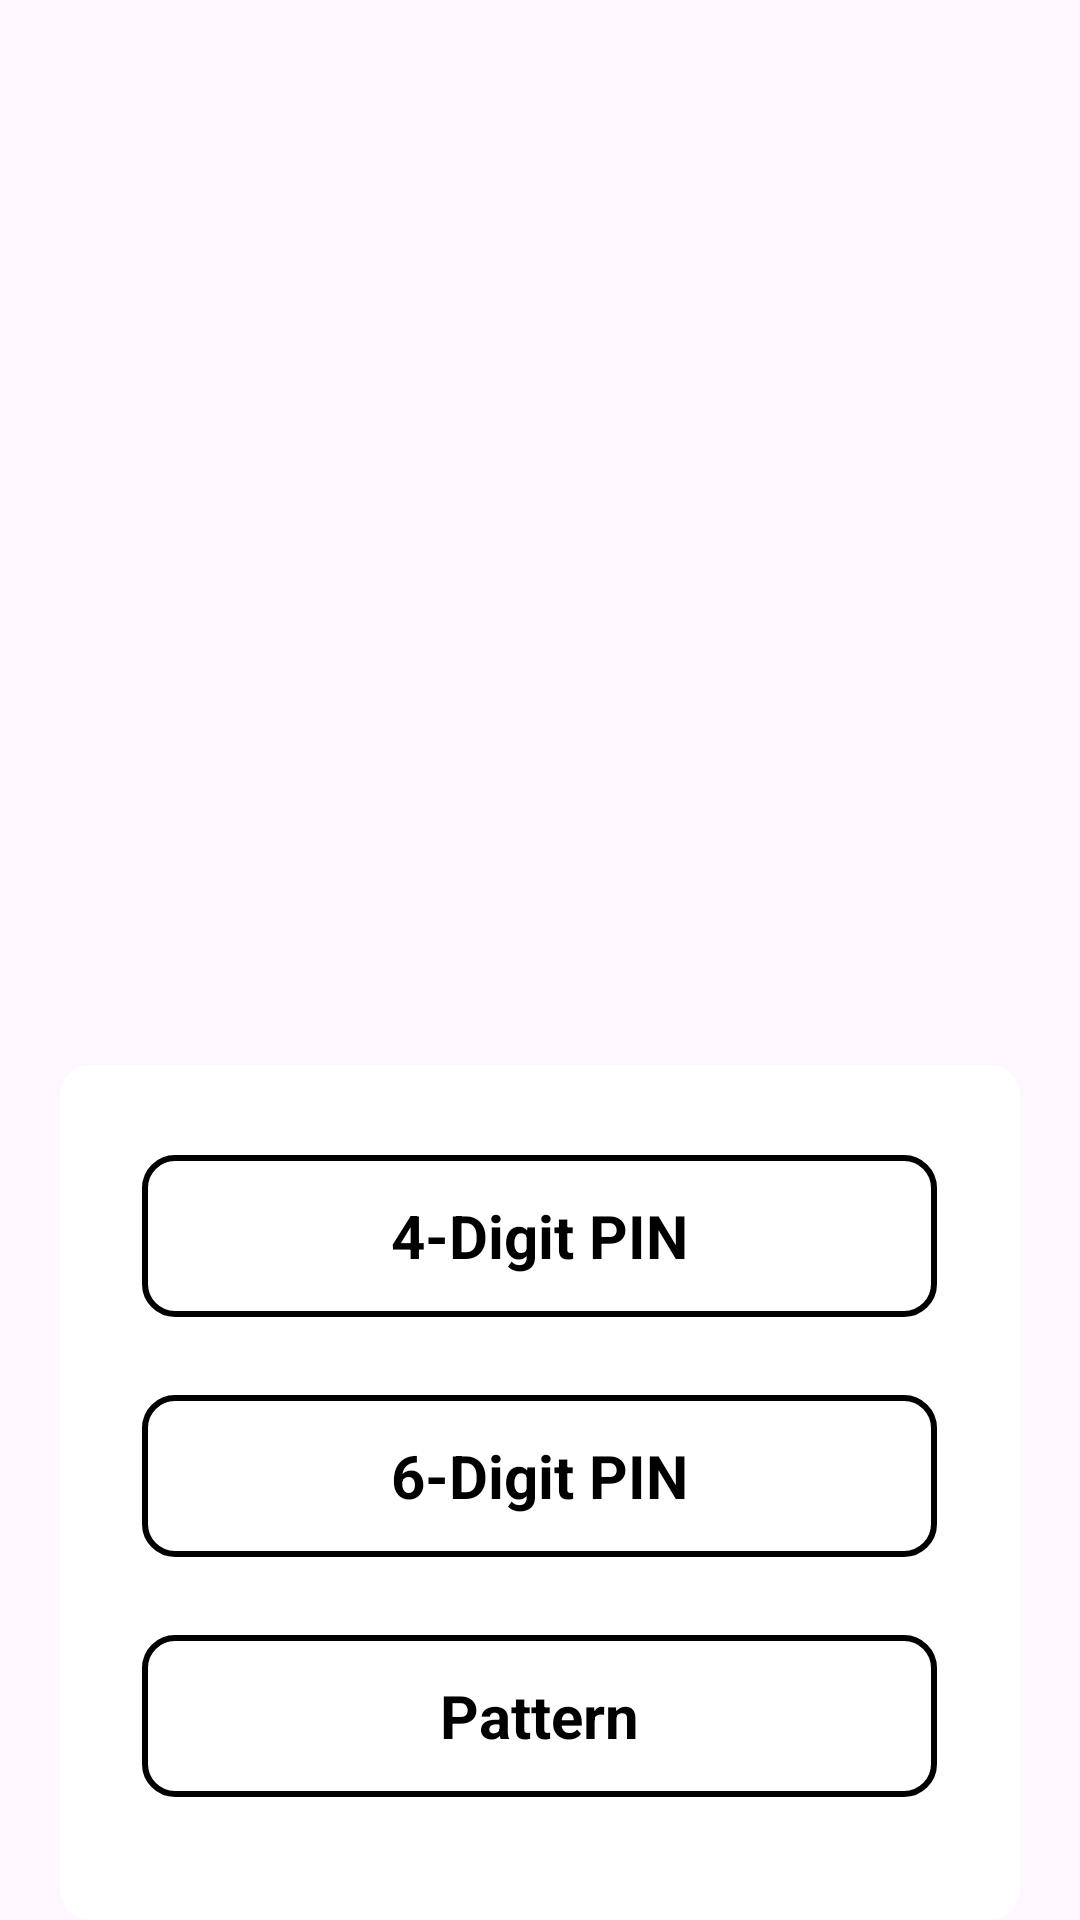

Android layout source for this screen:
<!-- AndroidManifest.xml: application theme Theme.LockItUP -->
<!-- res/layout/activity_choose_lock.xml -->
<?xml version="1.0" encoding="utf-8"?>
<RelativeLayout xmlns:android="http://schemas.android.com/apk/res/android"
    xmlns:app="http://schemas.android.com/apk/res-auto"
    xmlns:tools="http://schemas.android.com/tools"
    android:layout_width="match_parent"
    android:layout_height="match_parent"
    tools:context=".choose_lock">

    <RelativeLayout
        android:id="@+id/choose_lock"
        android:layout_width="339dp"
        android:layout_height="285dp"
        android:background="@drawable/radius_button"
        android:gravity="center_horizontal"
        android:orientation="vertical"
        tools:layout_editor_absoluteX="36dp"
        tools:layout_editor_absoluteY="223dp"
        android:layout_marginTop="180sp"
        android:layout_marginStart="40sp"
        android:layout_alignParentBottom="true"
        android:layout_centerInParent="true">

        <RelativeLayout
            android:layout_width="265dp"
            android:layout_height="54dp"
            android:layout_marginTop="30dp"
            android:background="@drawable/choose_lock"
            android:gravity="center">

            <TextView
                android:layout_width="wrap_content"
                android:layout_height="wrap_content"
                android:text="4-Digit PIN"
                android:textColor="@color/black"
                android:textSize="20dp"
                android:textStyle="bold" />

        </RelativeLayout>

        <RelativeLayout
            android:layout_width="265dp"
            android:layout_height="54dp"
            android:layout_marginTop="110dp"
            android:background="@drawable/choose_lock"
            android:gravity="center">

            <TextView
                android:layout_width="wrap_content"
                android:layout_height="wrap_content"
                android:text="6-Digit PIN"
                android:textColor="@color/black"
                android:textSize="20dp"
                android:textStyle="bold" />
        </RelativeLayout>

        <RelativeLayout
            android:layout_width="265dp"
            android:layout_height="54dp"
            android:layout_marginTop="190dp"
            android:background="@drawable/choose_lock"
            android:gravity="center">

            <TextView
                android:layout_width="wrap_content"
                android:layout_height="wrap_content"
                android:text="Pattern"
                android:textColor="@color/black"
                android:textSize="20dp"
                android:textStyle="bold" />
        </RelativeLayout>

    </RelativeLayout>
</RelativeLayout>
<!-- resources referenced by this layout -->
<resources>
  <color name="black">#FF000000</color>
  <!-- drawable choose_lock (drawable) -->
  <?xml version="1.0" encoding="utf-8"?>
  <shape xmlns:android="http://schemas.android.com/apk/res/android" android:shape="rectangle">
      <solid android:color="@color/white"/>
      <corners android:bottomLeftRadius="10dp"
          android:bottomRightRadius="10dp"
          android:topLeftRadius="10dp"
          android:topRightRadius="10dp"/>
      <stroke android:color="@color/black" android:width="2dp"/>
  </shape>
  <!-- drawable radius_button (drawable) -->
  <?xml version="1.0" encoding="utf-8"?>
  <shape xmlns:android="http://schemas.android.com/apk/res/android" android:shape="rectangle">
      <solid android:color="@color/white"/>
      <corners android:bottomLeftRadius="10dp"
          android:bottomRightRadius="10dp"
          android:topLeftRadius="10dp"
          android:topRightRadius="10dp"/>
  </shape>
  <style name="Theme.LockItUP" parent="Base.Theme.LockItUP" />
  <color name="white">#FFFFFFFF</color>
  <style name="Base.Theme.LockItUP" parent="Theme.Material3.DayNight.NoActionBar">
          
          
      </style>
</resources>
